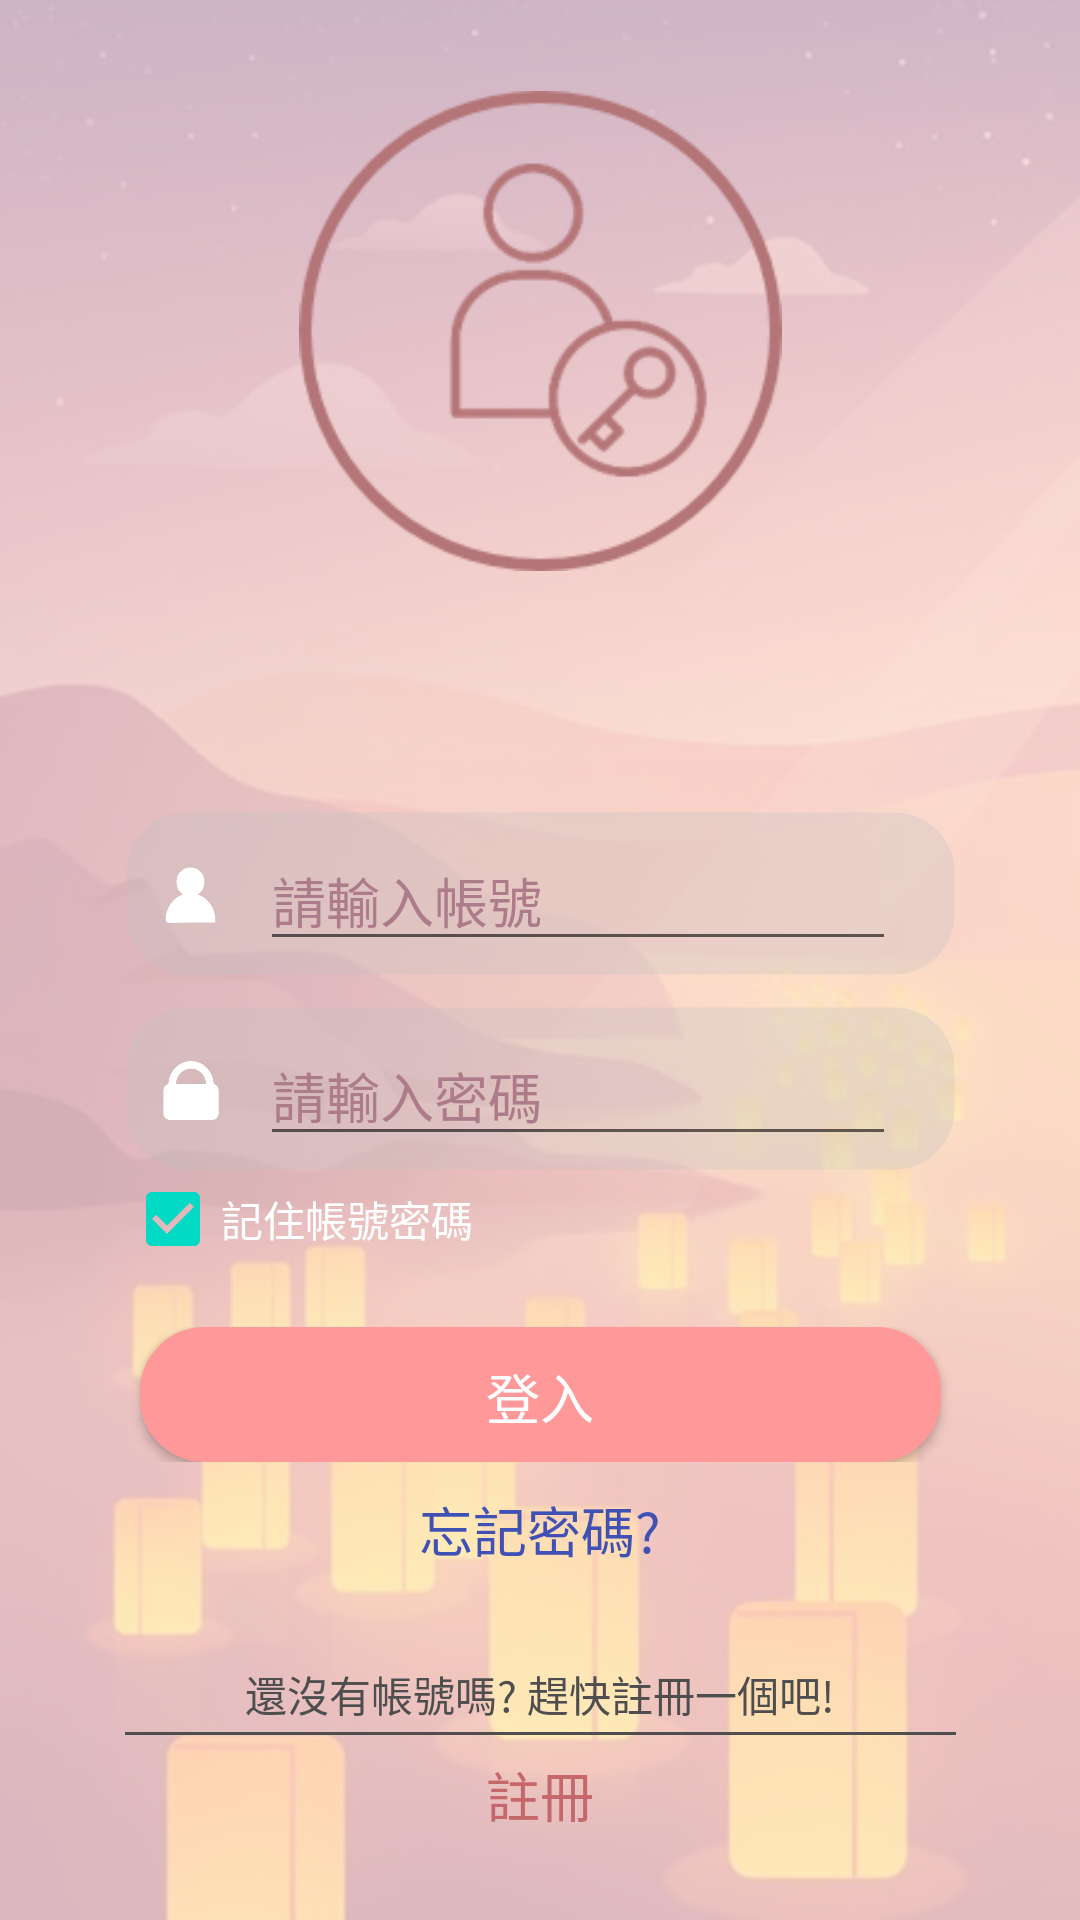

Android layout source for this screen:
<!-- AndroidManifest.xml: application theme AppTheme -->
<!-- res/layout/activity_login.xml -->
<?xml version="1.0" encoding="utf-8"?>

<android.support.constraint.ConstraintLayout xmlns:android="http://schemas.android.com/apk/res/android"
    xmlns:app="http://schemas.android.com/apk/res-auto"
    xmlns:tools="http://schemas.android.com/tools"
    android:layout_width="match_parent"
    android:layout_height="match_parent"
    android:background="@drawable/login_bg"
    tools:context=".LoginActivity">

    <LinearLayout
        android:layout_width="337dp"
        android:layout_height="670dp"
        android:layout_marginStart="8dp"
        android:layout_marginTop="18dp"
        android:layout_marginEnd="8dp"
        android:layout_marginBottom="8dp"
        android:orientation="vertical"
        app:layout_constraintBottom_toBottomOf="parent"
        app:layout_constraintEnd_toEndOf="parent"
        app:layout_constraintStart_toStartOf="parent"
        app:layout_constraintTop_toTopOf="parent">

        <ImageView
            android:id="@+id/imageView5"
            android:layout_width="match_parent"
            android:layout_height="160dp"
            android:layout_marginTop="40dp"
            android:layout_marginBottom="80dp"
            android:src="@drawable/login_icon" />

        <LinearLayout
            android:layout_width="match_parent"
            android:layout_height="55dp"
            android:layout_marginLeft="30dp"
            android:layout_marginRight="30dp"
            android:layout_marginBottom="10dp"
            android:background="@drawable/example4"
            android:orientation="horizontal">

            <ImageView
                android:id="@+id/imageView"
                android:layout_width="25dp"
                android:layout_height="wrap_content"
                android:src="@drawable/userlogo_icon" />

            <EditText
                android:id="@+id/editText"
                android:layout_width="match_parent"
                android:layout_height="40dp"
                android:layout_marginLeft="10dp"
                android:layout_marginRight="10dp"
                android:ems="10"
                android:gravity="center|left"
                android:hint="請輸入帳號"
                android:inputType="textPersonName"
                android:textColor="#811F43"
                android:textColorHint="#AD7C8A" />

        </LinearLayout>

        <LinearLayout
            android:layout_width="match_parent"
            android:layout_height="55dp"
            android:layout_marginLeft="30dp"
            android:layout_marginRight="30dp"
            android:background="@drawable/example4"
            android:orientation="horizontal">

            <ImageView
                android:id="@+id/imageView2"
                android:layout_width="25dp"
                android:layout_height="wrap_content"
                android:src="@drawable/passwordlogo_icon" />

            <EditText
                android:id="@+id/editText2"
                android:layout_width="match_parent"
                android:layout_height="40dp"
                android:layout_marginLeft="10dp"
                android:layout_marginRight="10dp"
                android:ems="10"
                android:hint="請輸入密碼"
                android:inputType="textPassword"
                android:textColor="#811F43"
                android:textColorHint="#AD7C8A" />
        </LinearLayout>

        <LinearLayout
            android:layout_width="match_parent"
            android:layout_height="wrap_content"
            android:layout_marginLeft="30dp"
            android:layout_marginRight="30dp"
            android:orientation="vertical">

            <CheckBox
                android:id="@+id/checkBox"
                android:layout_width="match_parent"
                android:layout_height="wrap_content"
                android:checked="true"
                android:text="記住帳號密碼"
                android:textColor="#FFFFFF" />

            <LinearLayout
                android:layout_width="match_parent"
                android:layout_height="45dp"
                android:layout_marginTop="20dp"
                android:orientation="horizontal">

                <Button
                    android:id="@+id/button1"
                    android:layout_width="match_parent"
                    android:layout_height="45dp"
                    android:layout_marginLeft="5dp"
                    android:layout_marginRight="5dp"
                    android:background="@drawable/example"
                    android:text="登入"
                    android:textColor="#FFFFFF"
                    android:textSize="18sp" />
            </LinearLayout>

            <Button
                android:id="@+id/button3"
                android:layout_width="match_parent"
                android:layout_height="45dp"
                android:background="#00FFFFFF"
                android:text="忘記密碼?"
                android:textColor="#3F51B5"
                android:textSize="18sp" />

            <TextView
                android:id="@+id/textView86"
                android:layout_width="match_parent"
                android:layout_height="25dp"
                android:layout_marginTop="20dp"
                android:gravity="center"
                android:text="還沒有帳號嗎? 趕快註冊一個吧!"
                android:textColor="#4E4E4E" />

            <View
                android:id="@+id/view"
                android:layout_width="match_parent"
                android:layout_height="1dp"
                android:background="#4E4E4E" />

            <Button
                android:id="@+id/button2"
                android:layout_width="match_parent"
                android:layout_height="40dp"
                android:background="#00FFFFFF"
                android:text="註冊"
                android:textColor="#C4686C"
                android:textSize="18sp" />
        </LinearLayout>

    </LinearLayout>
</android.support.constraint.ConstraintLayout>
<!-- resources referenced by this layout -->
<resources>
  <!-- drawable example (drawable) -->
  <?xml version="1.0" encoding="utf-8"?>
  
  <selector xmlns:android="http://schemas.android.com/apk/res/android">
      <item>
          <shape>
              
              <gradient
                  android:startColor="#FF9999"
                  android:centerColor="#FF9999"
                  android:endColor="#FF9999"
                  android:angle="270" />
  
              
              <stroke
                  android:width="3dp"
                  android:color="#FF9999" />
  
              
              <corners android:radius="20dp" />
  
              <padding
                  android:left="10dp"
                  android:top="10dp"
                  android:right="10dp"
                  android:bottom="10dp" />
          </shape>
      </item>
  </selector>
  <!-- drawable example4 (drawable) -->
  <?xml version="1.0" encoding="utf-8"?>
  
  <selector xmlns:android="http://schemas.android.com/apk/res/android">
      <item>
          <shape>
              
              <gradient
                  android:startColor="#4DC0C0C0"
                  android:centerColor="#4DC0C0C0"
                  android:endColor="#4DC0C0C0"
                  android:angle="270" />
  
              
              <stroke
                  android:width="1dp"
                  android:color="#00C0C0C0" />
  
              
              <corners android:radius="20dp" />
  
              <padding
                  android:left="10dp"
                  android:top="10dp"
                  android:right="10dp"
                  android:bottom="10dp" />
          </shape>
      </item>
  </selector>
  <!-- drawable login_bg: png bitmap (drawable, 537049 bytes) -->
  <!-- drawable login_icon: png bitmap (drawable, 13790 bytes) -->
  <!-- drawable passwordlogo_icon: png bitmap (drawable, 2915 bytes) -->
  <!-- drawable userlogo_icon: png bitmap (drawable, 4614 bytes) -->
  <style name="AppTheme" parent="Theme.AppCompat.Light.DarkActionBar">
          
          
          <item name="colorAccent">@color/colorAccent</item>
      </style>
  <!-- not gathered from this repository: default colours our renderer supplied (Android Studio template values) -->
  <color name="colorAccent">#FF03DAC5</color>
</resources>
